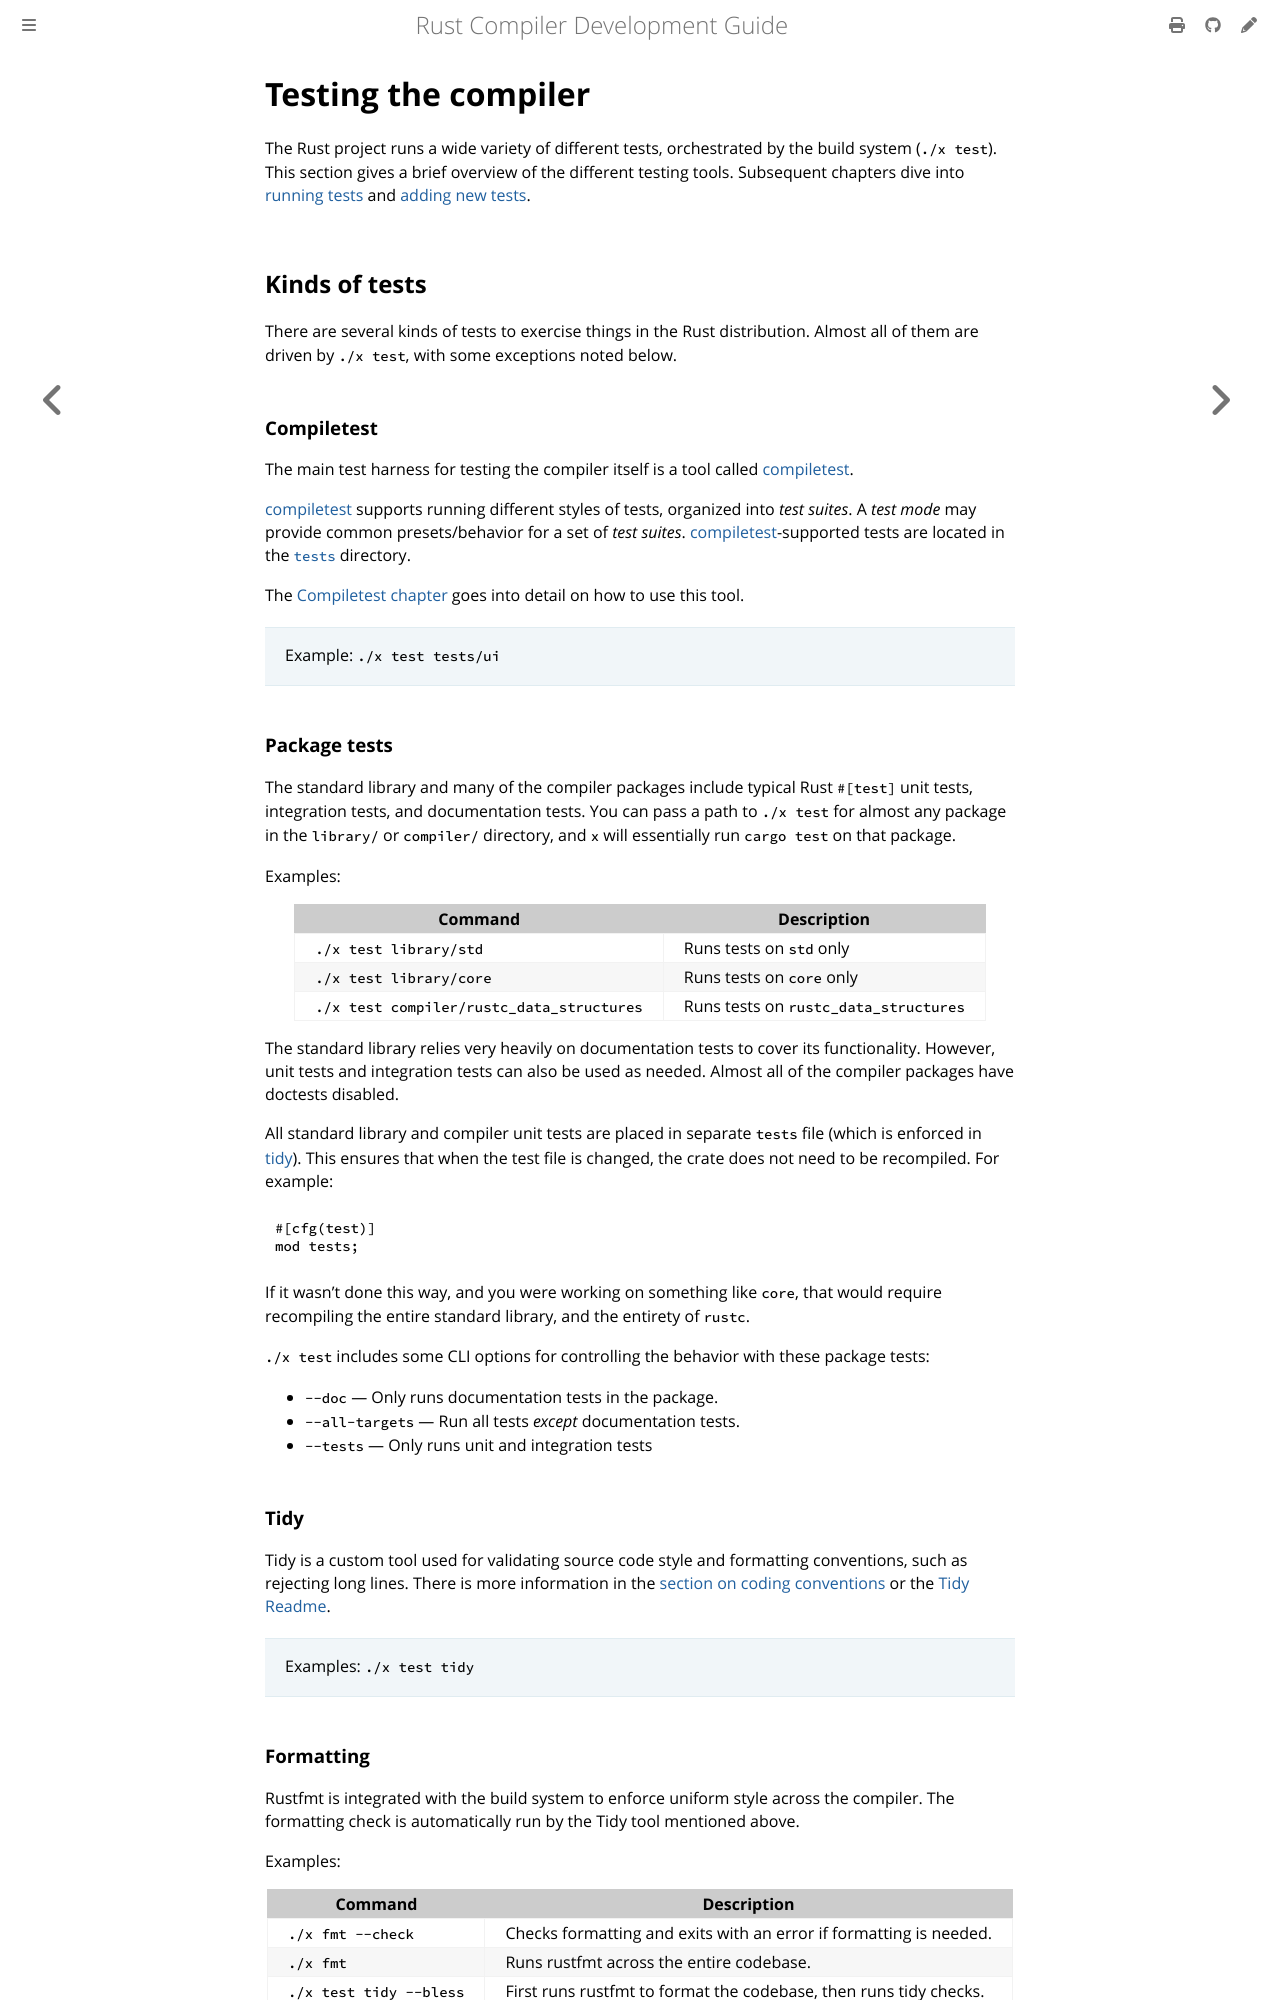

repository: rust-lang/rustc-dev-guide · page: tests/intro.html · generator: mdbook

# Testing the compiler

The Rust project runs a wide variety of different tests,
orchestrated by the build system (`./x test`).
This section gives a brief overview of the different testing tools.
Subsequent chapters dive into [running tests](running.md) and [adding new tests](adding.md).

## Kinds of tests

There are several kinds of tests to exercise things in the Rust distribution.
Almost all of them are driven by `./x test`, with some exceptions noted below.

### Compiletest

The main test harness for testing the compiler itself is a tool called [compiletest].

[compiletest] supports running different styles of tests,
organized into *test suites*.
A *test mode* may provide common presets/behavior for a set of *test suites*.
[compiletest]-supported tests are located in the [`tests`] directory.

The [Compiletest chapter][compiletest] goes into detail on how to use this tool.

> Example: `./x test tests/ui`

[compiletest]: compiletest.md
[`tests`]: https://github.com/rust-lang/rust/tree/HEAD/tests

### Package tests

The standard library and many of the compiler packages include typical Rust `#[test]` unit tests,
integration tests, and documentation tests.
You can pass a path to `./x test` for almost any package in the `library/` or `compiler/`
directory, and `x` will essentially run `cargo test` on that package.

Examples:

| Command                                   | Description                           |
|-------------------------------------------|---------------------------------------|
| `./x test library/std`                    | Runs tests on `std` only              |
| `./x test library/core`                   | Runs tests on `core` only             |
| `./x test compiler/rustc_data_structures` | Runs tests on `rustc_data_structures` |

The standard library relies very heavily on documentation tests to cover its functionality.
However, unit tests and integration tests can also be used as needed.
Almost all of the compiler packages have doctests disabled.

All standard library and compiler unit tests are placed in separate `tests` file
(which is enforced in [tidy][tidy-unit-tests]).
This ensures that when the test file is changed, the crate does not need to be recompiled.
For example:

```rust,ignore
#[cfg(test)]
mod tests;
```

If it wasn't done this way, and you were working on something like `core`, that
would require recompiling the entire standard library, and the entirety of `rustc`.

`./x test` includes some CLI options for controlling the behavior with these package tests:

* `--doc` — Only runs documentation tests in the package.
* `--all-targets` — Run all tests *except* documentation tests.
* `--tests` — Only runs unit and integration tests

[tidy-unit-tests]: https://github.com/rust-lang/rust/blob/HEAD/src/tools/tidy/src/unit_tests.rs

### Tidy

Tidy is a custom tool used for validating source code style and formatting conventions,
such as rejecting long lines.
There is more information in the
[section on coding conventions](../conventions.md#formatting) or the [Tidy Readme].

> Examples: `./x test tidy`

[Tidy Readme]: https://github.com/rust-lang/rust/blob/HEAD/src/tools/tidy/Readme.md
